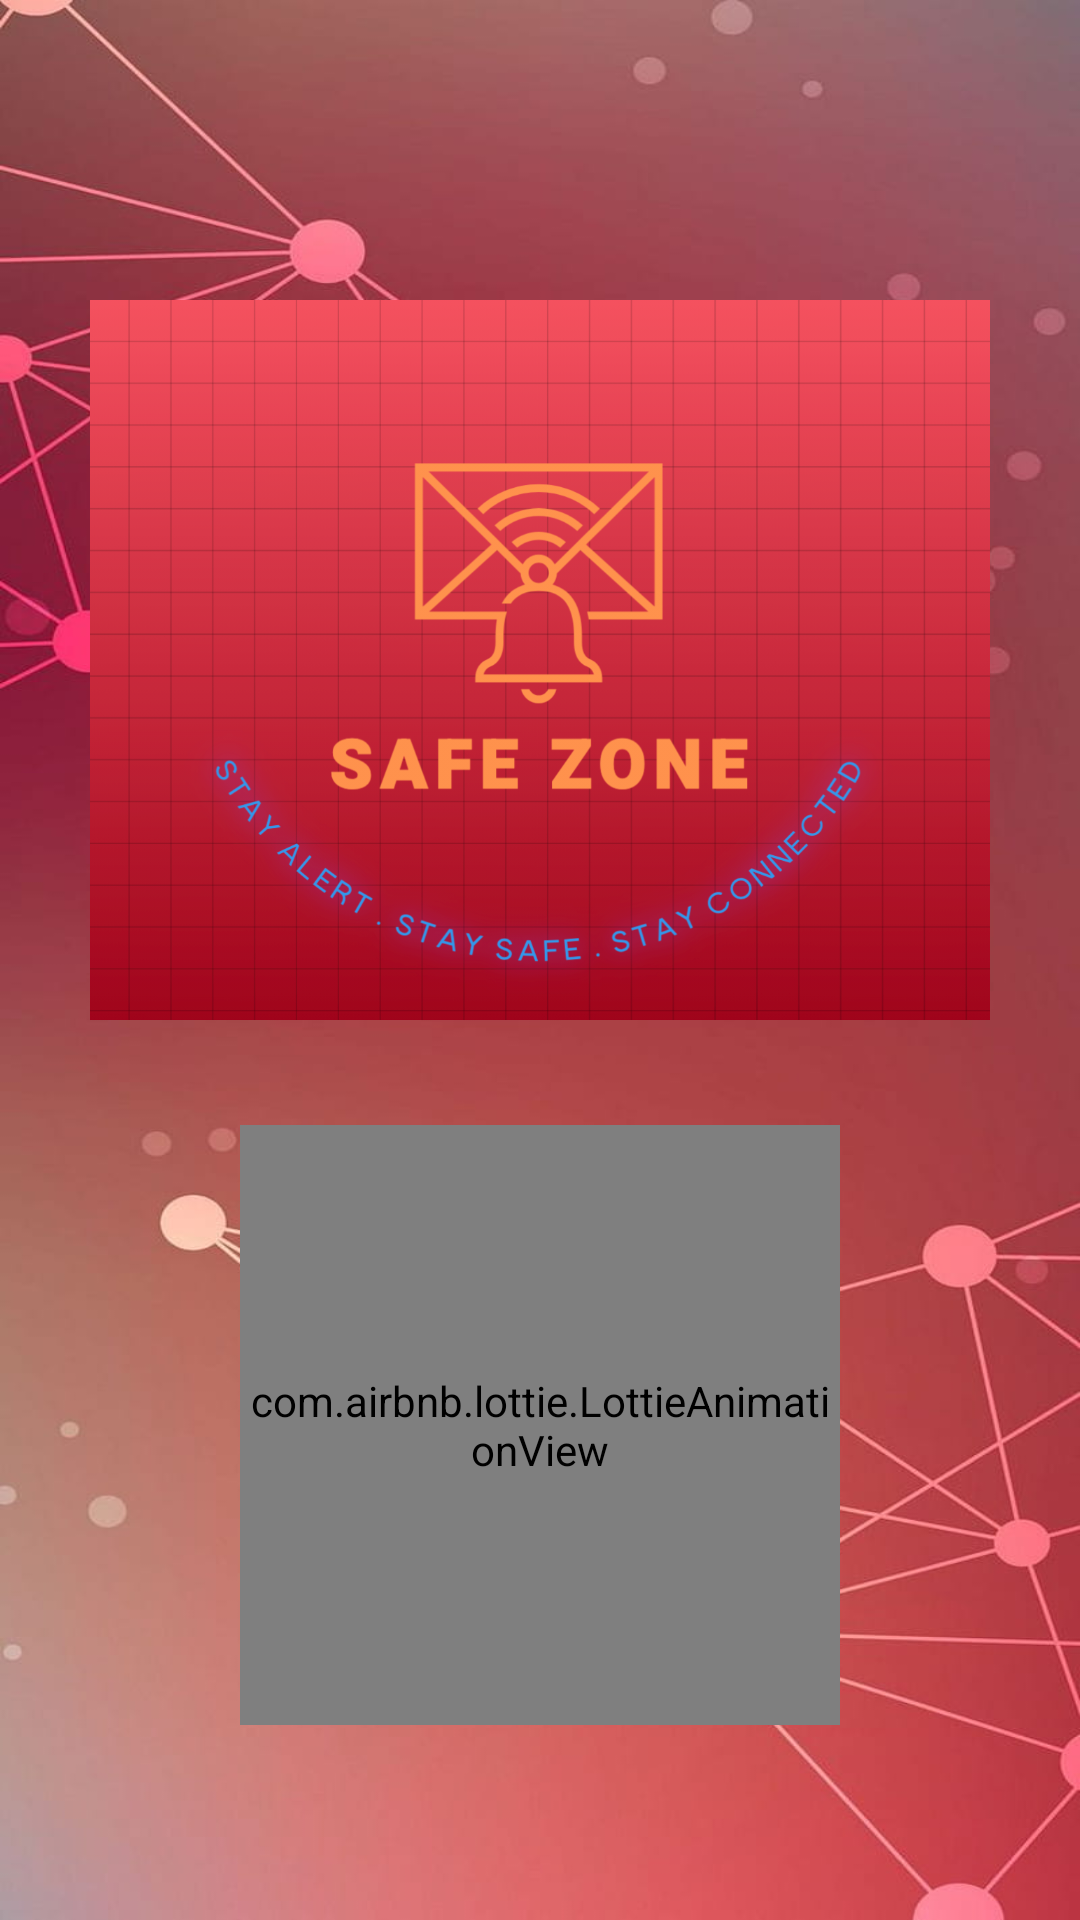

Here is an Android app screen rendered from its layout file. Give the layout XML and the strings, colors and styles it references.
<!-- AndroidManifest.xml: application theme Theme.Safezone -->
<!-- res/layout/activity_splash.xml -->
<?xml version="1.0" encoding="utf-8"?>
<LinearLayout xmlns:android="http://schemas.android.com/apk/res/android"
    android:layout_width="match_parent"
    android:layout_height="match_parent"
    xmlns:app="http://schemas.android.com/apk/res-auto"
    android:orientation="vertical"
    android:gravity="center"
    android:background="@drawable/back1"
    >
    
    <com.google.android.material.imageview.ShapeableImageView
        android:layout_width="300dp"
        android:layout_height="300dp"
        android:src="@drawable/logo"
        android:adjustViewBounds="true"
        android:layout_margin="5dp"
        android:scaleType="fitCenter"
        app:shapeAppearanceOverlay="@style/roundedimageview"
        android:layout_gravity="center"
        />
    <com.airbnb.lottie.LottieAnimationView
        android:layout_width="200dp"
        android:layout_height="200dp"
        app:lottie_rawRes="@raw/anim"
        android:id="@+id/anim"
        app:lottie_loop="true"
        app:lottie_autoPlay="true"/>

</LinearLayout>
<!-- resources referenced by this layout -->
<resources>
  <!-- drawable back1: jpg bitmap (drawable, 60449 bytes) -->
  <!-- drawable logo: png bitmap (drawable, 511277 bytes) -->
  <style name="roundedimageview">
          <item name="cornerFamily">rounded</item>
          <item name="cornerSize">20dp</item>
          <item name="color">#f14e5c</item>
      </style>
  <style name="Theme.Safezone" parent="Base.Theme.Safezone" />
  <style name="Base.Theme.Safezone" parent="Theme.Material3.DayNight.NoActionBar">
          
          
      </style>
</resources>
